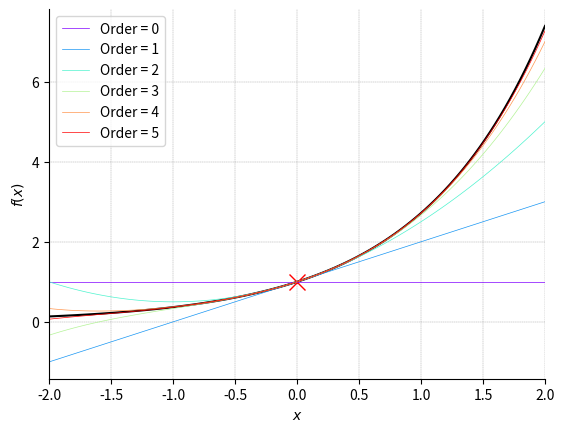
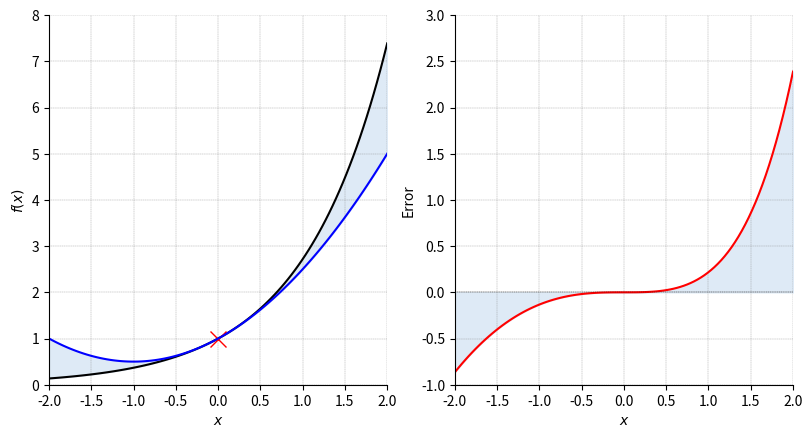

These figures' Python source, in order:

###############
# Authored by Weisheng Jiang
# Book 3  |  From Basic Arithmetic to Machine Learning
# Published and copyrighted by Tsinghua University Press
# Beijing, China, 2022
###############

# Bk3_Ch17_02

from sympy import latex, lambdify, diff, sin, log, exp, series
from sympy.abc import x
import numpy as np
from matplotlib import pyplot as plt 
from matplotlib import cm

f_x = exp(x)
x_array = np.linspace(-2,2,100)
x_0 = 0 # expansion point

# f_x = sin(x) 
# x_array = np.linspace(-10,10,100)
# x_0 = np.pi/6 # expansion

# f_x = log(x + 1) # ln(y + 1) = r
# x_array = np.linspace(-0.8,2,100)

y_0 = f_x.evalf(subs = {x: x_0})

f_x_fcn = lambdify(x,f_x)
f_x_array = f_x_fcn(x_array)

# Visualization

plt.close('all')

fig, ax = plt.subplots()

ax.plot(x_array, f_x_array, 'k', linewidth = 1.5) 
ax.plot(x_0, y_0, 'xr', markersize = 12) 
ax.set_xlabel("$\it{x}$")
ax.set_ylabel("$\it{f}(\it{x})$")

highest_order = 5
order_array = np.arange(0,highest_order + 1)

colors = plt.cm.rainbow(np.linspace(0,1,len(order_array)))

i = 0

for order in order_array:

    f_series = f_x.series(x,x_0,order + 1).removeO()
    # order + 1 = number of terms
    
    f_series_fcn = lambdify(x,f_series)
    f_series_array = f_series_fcn(x_array)

    ax.plot(x_array, x_array*0 + f_series_array, linewidth = 0.5,
            color = colors[i,:],
            label = 'Order = %0.0f'%order) 

    i += 1

ax.grid(linestyle='--', linewidth=0.25, color=[0.5,0.5,0.5])
ax.set_xlim(x_array.min(),x_array.max())
ax.spines['right'].set_visible(False)
ax.spines['top'].set_visible(False)

# ax.set_ylim(x_array.min(),x_array.max())
# ax.set_aspect('equal', 'box')
plt.legend()

#%% Error

fig = plt.figure(figsize=plt.figaspect(0.5))
ax = fig.add_subplot(1, 2, 1)

ax.plot(x_array, f_x_array, 'k', linewidth = 1.5) 
ax.plot(x_0, y_0, 'xr', markersize = 12) 
ax.set_xlabel("$\it{x}$")
ax.set_ylabel("$\it{f}(\it{x})$")

highest_order = 2

f_series = f_x.series(x,x_0,highest_order + 1).removeO()
# order + 1 = number of terms

f_series_fcn = lambdify(x,f_series)
f_series_array = f_series_fcn(x_array)
f_series_array = x_array*0 + f_series_array

ax.plot(x_array, f_series_array, linewidth = 1.5,
        color = 'b') 

ax.fill_between(x_array, 
                f_x_array, 
                x_array*0 + f_series_array,
                color = '#DEEAF6')

ax.grid(linestyle='--', linewidth=0.25, color=[0.5,0.5,0.5])
ax.set_xlim(x_array.min(),x_array.max())

ax.set_ylim(np.floor(f_x_array.min()),
            np.ceil(f_x_array.max()))
# ax.set_aspect('equal', 'box')
# plt.legend()
ax.spines['right'].set_visible(False)
ax.spines['top'].set_visible(False)

ax = fig.add_subplot(1, 2, 2)

error = f_x_array - f_series_array
ax.plot(x_array, error, 'r', linewidth = 1.5) 
ax.fill_between(x_array, 
                error, 
                color = '#DEEAF6')
plt.axhline(y=0, color='k', linestyle='--', linewidth = 0.25)
ax.set_xlabel("$\it{x}$")
ax.set_ylabel("Error")

ax.grid(linestyle='--', linewidth=0.25, color=[0.5,0.5,0.5])
ax.set_xlim(x_array.min(),x_array.max())
ax.set_ylim(np.floor(error.min()),np.ceil(error.max()))
ax.spines['right'].set_visible(False)
ax.spines['top'].set_visible(False)
